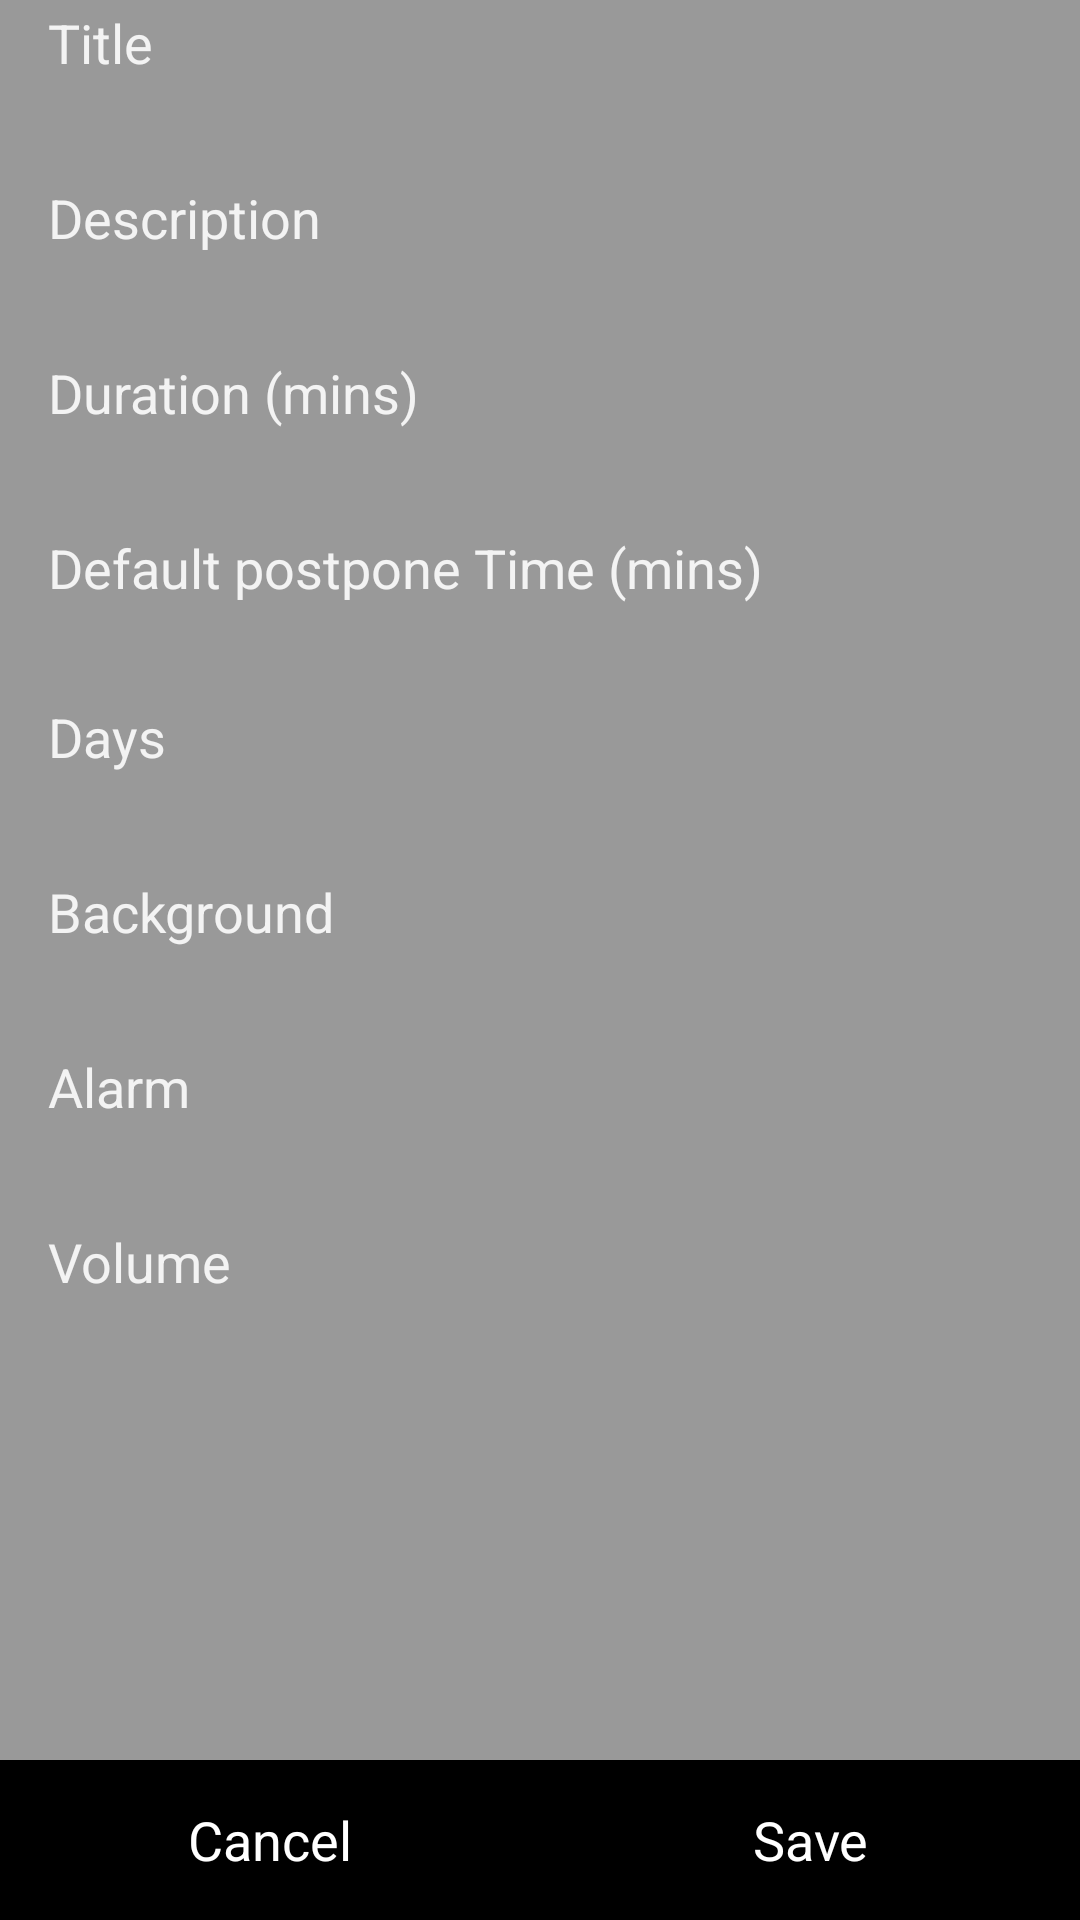

Here is an Android app screen rendered from its layout file. Give the layout XML and the strings, colors and styles it references.
<!-- AndroidManifest.xml: activity theme ActivitiesActionBarTheme -->
<!-- res/layout/activity_activity_detail.xml -->
<LinearLayout xmlns:android="http://schemas.android.com/apk/res/android"
    android:layout_width="fill_parent"
    android:layout_height="fill_parent"
	android:background="@color/background_color"
	android:orientation="vertical"
	android:weightSum = "12">
	<ScrollView 
		android:layout_width="fill_parent"
		android:layout_height="0dp"
		android:fillViewport="true"
		android:layout_weight="11"
	>
	<LinearLayout
		android:orientation="vertical"
		android:paddingLeft="@dimen/activity_horizontal_margin"
		android:paddingRight="@dimen/activity_horizontal_margin"
		android:layout_width="fill_parent"
		android:layout_height="fill_parent"
		android:layout_weight="10">
	<LinearLayout
		android:orientation="vertical"
		android:paddingTop="2dp"
		
		android:layout_width="fill_parent"
		android:layout_height="wrap_content"
		android:id="@+id/layout_title">
		
    <TextView
        android:id="@+id/textTitleTitle"
        android:layout_width="wrap_content"
        android:layout_height="wrap_content"
        android:text="@string/activity_title"
		android:textAppearance="?android:attr/textAppearanceMedium"	/>

    <TextView
        android:id="@+id/textTitle"
        android:layout_width="wrap_content"
        android:layout_height="wrap_content"
        android:layout_alignLeft="@+id/textTitleTitle"
        android:layout_alignStart="@+id/textTitleTitle"
        android:layout_below="@+id/textTitleTitle"
        android:layout_marginTop="3dp"
        android:textAppearance="?android:attr/textAppearanceSmall" />
		
	</LinearLayout>
	
	<LinearLayout
		android:orientation="vertical"
		android:paddingTop="2dp"
		android:layout_width="fill_parent"
		android:layout_height="wrap_content"
		
		android:id="@+id/layout_description">
    <TextView
        android:id="@+id/textTitleDescription"
        android:layout_width="wrap_content"
        android:layout_height="wrap_content"
        android:layout_alignLeft="@+id/textTitleTitle"
        android:layout_below="@+id/textTitle"
        android:layout_marginTop="10dp"
        android:text="@string/activity_description"
        android:textAppearance="?android:attr/textAppearanceMedium" />
    
    <TextView
        android:id="@+id/textDescription"
        android:layout_width="wrap_content"
        android:layout_height="wrap_content"
        android:layout_alignLeft="@+id/textTitleTitle"
        android:layout_below="@+id/textTitleDescription"
        android:layout_marginTop="3dp"
        android:textAppearance="?android:attr/textAppearanceSmall" />
    </LinearLayout>
	
	<LinearLayout
		android:orientation="vertical"
		android:paddingTop="2dp"
		android:layout_width="fill_parent"
		android:layout_height="wrap_content"
		
		android:id="@+id/layout_duration">
       <TextView
        android:id="@+id/textTitleDuration"
        android:layout_width="wrap_content"
        android:layout_height="wrap_content"
        android:layout_alignLeft="@+id/textTitleTitle"
        android:layout_below="@+id/textDescription"
        android:layout_marginTop="10dp"
        android:text="@string/activity_duration"
        android:textAppearance="?android:attr/textAppearanceMedium" />
    
    <TextView
        android:id="@+id/textDuration"
        android:layout_width="wrap_content"
        android:layout_height="wrap_content"
        android:layout_alignLeft="@+id/textTitleTitle"
        android:layout_below="@+id/textTitleDuration"
        android:layout_marginTop="3dp"
        android:textAppearance="?android:attr/textAppearanceSmall" />
    </LinearLayout>
	
	<LinearLayout
		android:orientation="vertical"
		android:paddingTop="2dp"
		android:layout_width="fill_parent"
		android:layout_height="wrap_content"

		android:id="@+id/layout_postpone_time">
		<TextView
			android:id="@+id/textTitlePostponeTime"
			android:layout_width="wrap_content"
			android:layout_height="wrap_content"
			android:layout_alignLeft="@+id/textTitleTitle"
			android:layout_marginTop="10dp"
			android:text="@string/title_postpone_time"
			android:textAppearance="?android:attr/textAppearanceMedium" />

		<TextView
			android:id="@+id/textPostponeTime"
			android:layout_width="wrap_content"
			android:layout_height="wrap_content"
			android:layout_alignLeft="@+id/textTitleTitle"
			android:layout_marginTop="3dp"
			android:textAppearance="?android:attr/textAppearanceSmall" />
    </LinearLayout>
	<LinearLayout
		android:orientation="vertical"
		android:paddingBottom="2dp"
		android:layout_width="fill_parent"
		android:layout_height="wrap_content"
		android:id="@+id/layout_days"		>
       <TextView
        android:id="@+id/textTitleDays"
        android:layout_width="wrap_content"
        android:layout_height="wrap_content"
        android:layout_alignLeft="@+id/textTitleTitle"
        android:layout_below="@+id/textDuration"
        android:layout_marginTop="10dp"
        android:text="@string/activity_days"
        android:textAppearance="?android:attr/textAppearanceMedium" />
    
    <TextView
        android:id="@+id/textDays"
        android:layout_width="wrap_content"
        android:layout_height="wrap_content"
        android:layout_alignLeft="@+id/textTitleTitle"
        android:layout_below="@+id/textTitleDays"
        android:layout_marginTop="3dp"
        android:textAppearance="?android:attr/textAppearanceSmall" />
		</LinearLayout>
		
			<LinearLayout
			android:id="@+id/layout_background"
		android:orientation="vertical"
		android:paddingBottom="2dp"
				android:layout_width="fill_parent"
				android:layout_height="wrap_content"
				>
    <TextView
        android:id="@+id/textTitleBackground"
        android:layout_width="wrap_content"
        android:layout_height="wrap_content"
        android:layout_alignLeft="@+id/textTitleTitle"
        android:layout_below="@+id/textDays"
        android:layout_marginTop="10dp"
        android:text="@string/activity_background"
        android:textAppearance="?android:attr/textAppearanceMedium" />
    
				<TextView
					android:id="@+id/textBackground"
					android:layout_width="wrap_content"
					android:layout_height="wrap_content"
					android:layout_alignLeft="@+id/textTitleTitle"
					android:layout_below="@+id/textTitleBackground"
					android:layout_marginTop="3dp"
					android:textAppearance="?android:attr/textAppearanceSmall" />
    </LinearLayout>
	
		<LinearLayout
			android:id="@+id/layout_alarm"
			android:orientation="vertical"
			android:paddingBottom="2dp"
			android:layout_width="fill_parent"
			android:layout_height="wrap_content"
		>
			<TextView
				android:id="@+id/textTitleAlarm"
				android:layout_width="wrap_content"
				android:layout_height="wrap_content"
				android:layout_alignLeft="@+id/textTitleTitle"
				android:layout_below="@+id/textDays"
				android:layout_marginTop="10dp"
				android:text="@string/activity_alarm"
				android:textAppearance="?android:attr/textAppearanceMedium" />

			<TextView
				android:id="@+id/textAlarm"
				android:layout_width="wrap_content"
				android:layout_height="wrap_content"
				android:layout_alignLeft="@+id/textTitleTitle"
				android:layout_below="@+id/textTitleAlarm"
				android:layout_marginTop="3dp"
				android:textAppearance="?android:attr/textAppearanceSmall" />
		</LinearLayout>
		
		<LinearLayout
			android:id="@+id/layout_volume"
			android:orientation="vertical"
			android:paddingBottom="2dp"
			android:layout_width="fill_parent"
			android:layout_height="wrap_content"
		>
			<TextView
				android:id="@+id/textTitleVolume"
				android:layout_width="wrap_content"
				android:layout_height="wrap_content"
				android:layout_alignLeft="@+id/textTitleTitle"
				android:layout_marginTop="10dp"
				android:text="@string/activity_volume"
				android:textAppearance="?android:attr/textAppearanceMedium" />

			<TextView
				android:id="@+id/textVolume"
				android:layout_width="wrap_content"
				android:layout_height="wrap_content"
				android:layout_alignLeft="@+id/textTitleTitle"
				android:layout_below="@+id/textTitleVolume"
				android:layout_marginTop="3dp"
				android:textAppearance="?android:attr/textAppearanceSmall" />
		</LinearLayout>
	</LinearLayout>
	</ScrollView>
		
		<LinearLayout
		    android:id="@+id/layout_button_ad"
			android:layout_width="fill_parent"
			android:layout_height="0dp"
			android:background="#000"
			android:textColor="#fff"
			android:layout_weight="1"
			android:weightSum="2"
			android:orientation="horizontal"
		> 
			<Button 
				android:id="@+id/button_cancel"
				android:layout_width="0dp"
				android:layout_height="fill_parent"
				android:layout_weight="1"
				android:text="@string/cancel" 
				android:background="#000"
				android:textColor="#fff"
				android:padding="5dp"
				android:drawableLeft="@drawable/ic_action_cancel"
			/>
			<Button 
				android:id="@+id/button_save_activity"
				android:layout_width="0dp"
				android:layout_height="fill_parent"
				android:layout_weight="1"
				android:text="@string/action_save" 
				android:background="#000"
				android:textColor="#fff"
				android:padding="5dp"
				android:drawableLeft="@drawable/ic_action_save"
			/>

			
		</LinearLayout>
	
	</LinearLayout>
<!-- resources referenced by this layout -->
<resources>
  <color name="background_color">#999999</color>
  <dimen name="activity_horizontal_margin">16dp</dimen>
  <string name="action_save">Save</string>
  <string name="activity_alarm">Alarm</string>
  <string name="activity_background">Background</string>
  <string name="activity_days">Days</string>
  <string name="activity_description">Description</string>
  <string name="activity_duration">Duration (mins)</string>
  <string name="activity_title">Title</string>
  <string name="activity_volume">Volume</string>
  <string name="cancel">Cancel</string>
  <string name="title_postpone_time">Default postpone Time (mins)</string>
  <style name="ActivitiesActionBarTheme" parent="@android:style/Theme.Holo">
          <item name="android:actionBarStyle">@style/ActivitiesActionBar</item>
      </style>
  <style name="ActivitiesActionBar" parent="@android:style/Widget.Holo.ActionBar">
          <item name="android:background">@drawable/activities_background</item>
      </style>
</resources>
